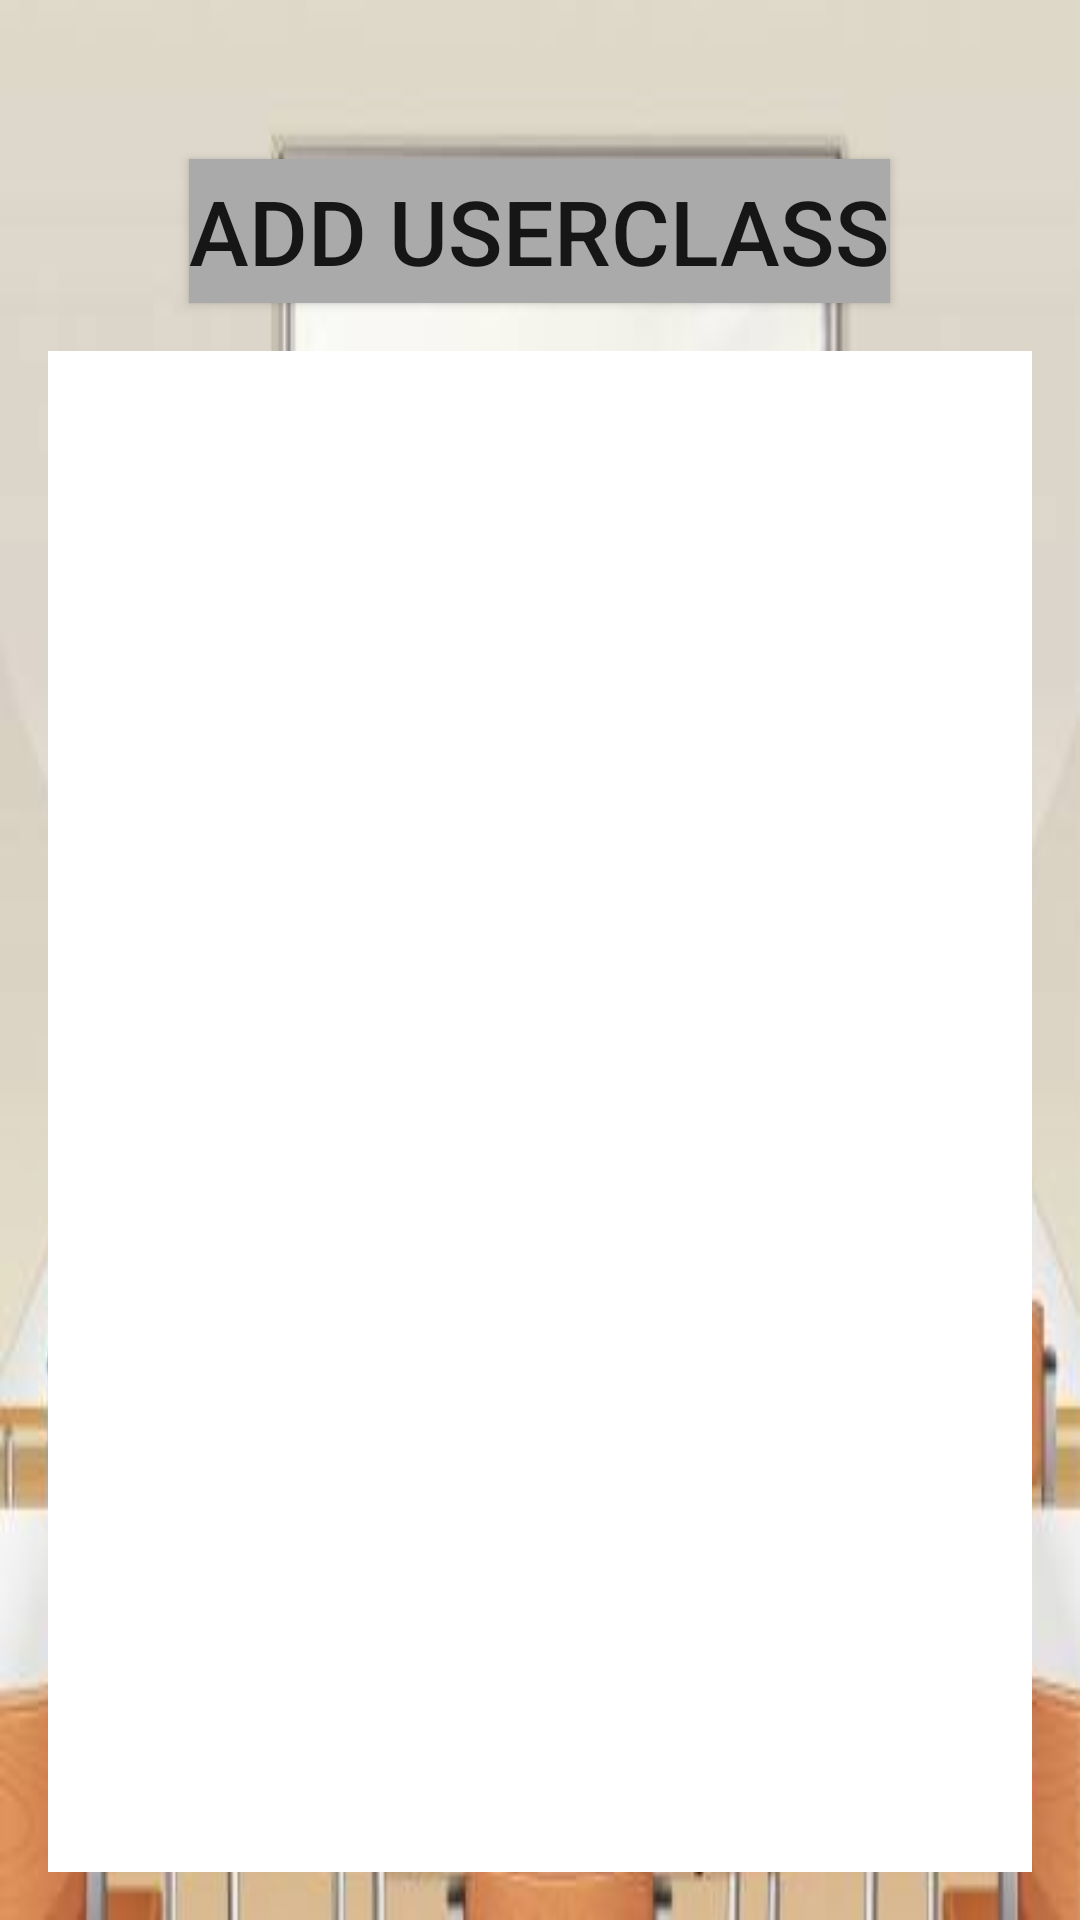

Produce the Android XML layout that renders to this screen, including the resource entries it uses.
<!-- AndroidManifest.xml: application theme AppTheme -->
<!-- res/layout/dptad_frg_uclist.xml -->
<?xml version="1.0" encoding="utf-8"?>
<RelativeLayout xmlns:android="http://schemas.android.com/apk/res/android"
    android:orientation="vertical"
    android:layout_width="match_parent"
    android:layout_height="match_parent"
    android:background="@drawable/pika234">

    <Button
        android:id="@+id/btnGoToAddUC"
        android:layout_width="wrap_content"
        android:layout_height="wrap_content"
        android:layout_marginTop="53dp"
        android:background="@android:color/darker_gray"
        android:text="ADD USERCLASS"
        android:textSize="30dp"
        android:layout_alignParentTop="true"
        android:layout_centerHorizontal="true" />

    <FrameLayout
        android:layout_width="match_parent"
        android:layout_height="match_parent"
        android:paddingBottom="16dp"
        android:paddingTop="16dp"
        android:paddingLeft="16dp"
        android:paddingRight="16dp"
        android:layout_below="@+id/btnGoToAddUC"
        android:layout_alignParentLeft="true"
        android:layout_alignParentStart="true">

        <android.support.v7.widget.RecyclerView
            android:background="#ffffff"
            android:layout_width="match_parent"
            android:layout_height="match_parent"
            android:id="@+id/rvUCList">
        </android.support.v7.widget.RecyclerView>

    </FrameLayout>

</RelativeLayout>
<!-- resources referenced by this layout -->
<resources>
  <!-- drawable pika234: jpg bitmap (drawable-hdpi, 12797 bytes) -->
</resources>
